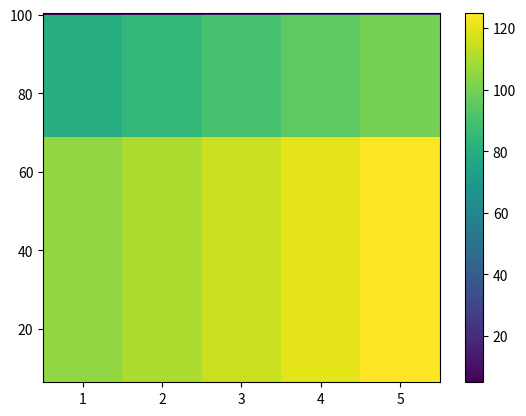

The matplotlib source for this figure:
import matplotlib.pyplot as plt
import numpy as np

#here's our data to plot, all normal Python lists
x = [1, 2, 3, 4, 5]
list_accuracy=[99.96120265036504, 98.88128685748215, 99.94703318354182, 99.95850370430347, 37.628705990310785]

intensity = [
    [5, 10, 15, 20, 25],
    [30, 35, 40, 45, 50],
    [55, 60, 65, 70, 75],
    [80, 85, 90, 95, 100],
    [105, 110, 115, 120, 125]
]

#setup the 2D grid with Numpy
x, y = np.meshgrid(x, list_accuracy)

#convert intensity (list of lists) to a numpy array for plotting
intensity = np.array(intensity)

#now just plug the data into pcolormesh, it's that easy!
plt.pcolormesh(x, y, intensity)
plt.colorbar() #need a colorbar to show the intensity scale
plt.show() #boom